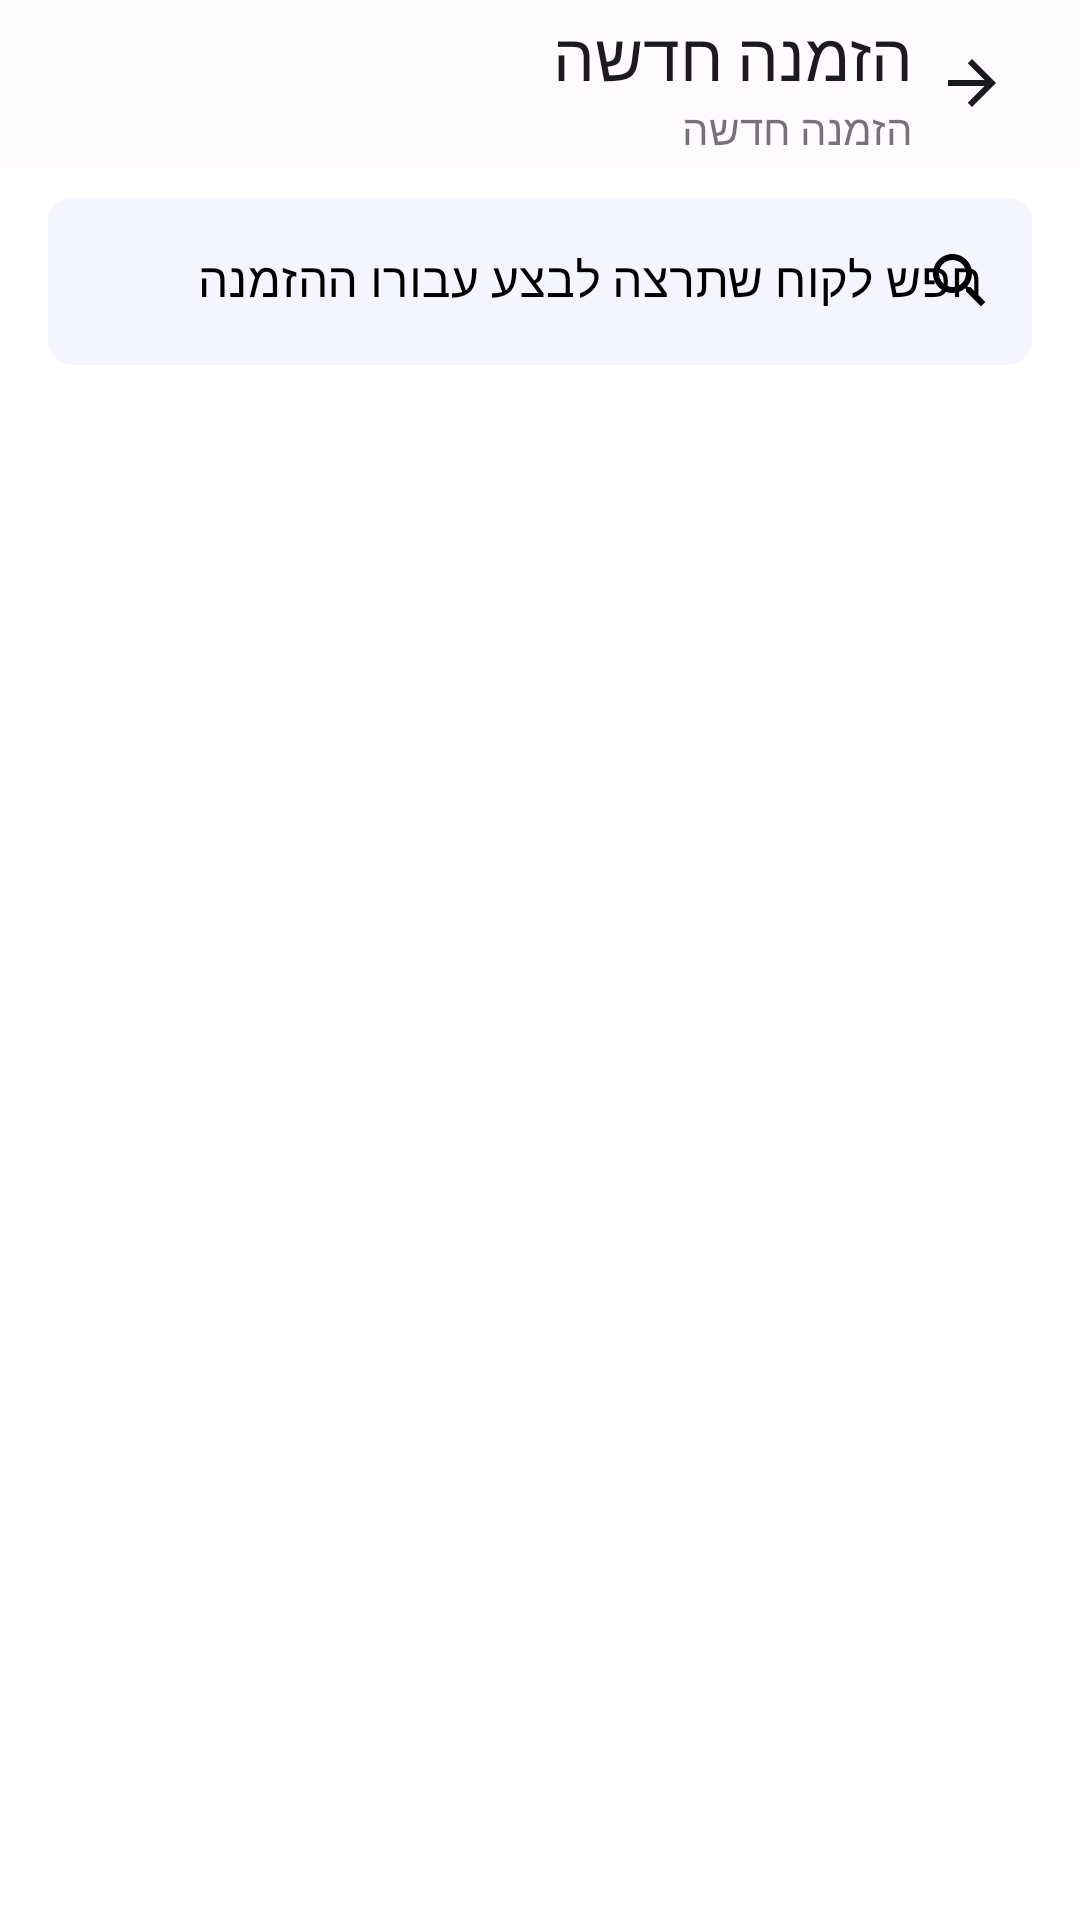

Android layout source for this screen:
<!-- AndroidManifest.xml: application theme Theme.KAV -->
<!-- res/layout/fragment_client_new_order.xml -->
<?xml version="1.0" encoding="utf-8"?>
<LinearLayout xmlns:android="http://schemas.android.com/apk/res/android"
    xmlns:tools="http://schemas.android.com/tools"
    android:layout_width="match_parent"
    xmlns:app="http://schemas.android.com/apk/res-auto"
    android:orientation="vertical"
    android:layoutDirection="rtl"
    android:layout_height="match_parent"
    tools:context=".ui.fragment.clientneworder.ClientNewOrderFragment">


    <com.google.android.material.appbar.MaterialToolbar
        android:layout_width="match_parent"
        android:background="@color/purple_500"
        android:layout_height="wrap_content">

        <RelativeLayout
            android:layout_width="match_parent"
            android:backgroundTint="@color/purple_500"
            android:layout_height="match_parent">


            <ImageView
                android:id="@+id/btnBack"
                android:layout_width="wrap_content"
                android:layout_height="wrap_content"
                android:layout_centerVertical="true"
                android:layout_marginHorizontal="12dp"
                android:contentDescription="@string/order_item_text_t1"
                android:src="@drawable/back_arrrow"

                />

            <TextView
                android:layout_width="wrap_content"
                android:layout_height="wrap_content"
                android:text="הזמנה חדשה"
                android:layout_toEndOf="@id/btnBack"
                style="@style/TextStyle"

                android:id="@+id/title"
                android:textSize="22sp"

                />
            <TextView
                android:layout_width="wrap_content"
                android:layout_height="wrap_content"
                android:text="הזמנה חדשה"
                android:layout_below="@id/title"
                android:layout_toLeftOf="@id/btnBack"
                android:fontFamily="@font/roboto_regular"

                android:textSize="14sp"

                />

        </RelativeLayout>

    </com.google.android.material.appbar.MaterialToolbar>

    <com.google.android.material.textfield.TextInputLayout
        android:layout_width="match_parent"
        android:layout_marginHorizontal="16dp"
        app:boxCornerRadiusBottomEnd="8dp"
        android:layout_marginVertical="10dp"
        app:startIconTint="@color/black"
        app:expandedHintEnabled="true"
        app:boxCornerRadiusTopStart="8dp"
        android:layoutDirection="rtl"
        app:endIconMode="custom"
        app:hintTextColor="@color/black"
        android:hint="חפש לקוח שתרצה לבצע עבורו ההזמנה"

        android:textColorHint="@color/black"
        app:startIconDrawable="@drawable/search"
        app:boxCornerRadiusTopEnd="8dp"


        app:boxCornerRadiusBottomStart="8dp"
        app:boxStrokeWidth="0dp"
        app:boxStrokeWidthFocused="0dp"



        style="@style/Widget.MaterialComponents.TextInputLayout.FilledBox"

        android:layout_height="wrap_content">

        <com.google.android.material.textfield.TextInputEditText
            android:layout_width="match_parent"
            android:backgroundTint="@color/light_blue"
            android:textColor="@color/black"
            android:fontFamily="@font/roboto_regular"
            android:textCursorDrawable="@null"
            android:layoutDirection="rtl"
            android:layout_height="wrap_content"/>

    </com.google.android.material.textfield.TextInputLayout>



    <androidx.recyclerview.widget.RecyclerView
        android:layout_width="match_parent"
        android:layout_marginTop="15dp"
        android:id="@+id/recyclerView"

        android:layout_height="wrap_content">


    </androidx.recyclerview.widget.RecyclerView>

</LinearLayout>
<!-- resources referenced by this layout -->
<resources>
  <color name="black">#FF000000</color>
  <color name="light_blue">#0D343DFF</color>
  <color name="purple_500">#FFFBFF</color>
  <!-- drawable back_arrrow (drawable) -->
  <vector xmlns:android="http://schemas.android.com/apk/res/android"
      android:width="16dp"
      android:height="16dp"
      android:viewportWidth="16"
      android:viewportHeight="16">
    <path
        android:pathData="M0,9L12.17,9L6.58,14.59L8,16L16,8L8,-0L6.59,1.41L12.17,7L0,7L0,9Z"
        android:fillColor="#1B1B1F"/>
  </vector>
  <!-- drawable search (drawable) -->
  <vector xmlns:android="http://schemas.android.com/apk/res/android"
      android:width="18dp"
      android:height="18dp"
      android:viewportWidth="18"
      android:viewportHeight="18">
    <path
        android:pathData="M11.71,11H12.5L17.49,16L16,17.49L11,12.5V11.71L10.73,11.43C9.59,12.41 8.11,13 6.5,13C2.91,13 0,10.09 0,6.5C0,2.91 2.91,0 6.5,0C10.09,0 13,2.91 13,6.5C13,8.11 12.41,9.59 11.43,10.73L11.71,11ZM2,6.5C2,8.99 4.01,11 6.5,11C8.99,11 11,8.99 11,6.5C11,4.01 8.99,2 6.5,2C4.01,2 2,4.01 2,6.5Z"
        android:fillColor="#46464F"
        android:fillType="evenOdd"/>
  </vector>
  <string name="order_item_text_t1">שופרסל גבעתיים</string>
  <style name="TextStyle" parent="Theme.MaterialComponents.DayNight.NoActionBar">
  
       <item name="android:textSize">16sp</item>
       <item name="android:textColor">#1B1B1F</item>
       <item name="android:fontFamily">@font/roboto_medium</item>
  
   </style>
  <style name="Theme.KAV" parent="Theme.MaterialComponents.DayNight.NoActionBar">
          
          <item name="colorPrimary">@color/purple_500</item>
          <item name="colorPrimaryVariant">@color/purple_700</item>
          <item name="colorOnPrimary">@color/white</item>
          
          <item name="colorSecondary">@color/teal_200</item>
          <item name="colorSecondaryVariant">@color/teal_700</item>
          <item name="colorOnSecondary">@color/black</item>
          
          <item name="android:statusBarColor" tools:targetApi="l">?attr/colorPrimaryVariant</item>
          <item name="android:windowLightStatusBar">true</item>
  
          <item name="cornerRadius">100dp</item>
  
  
          
      </style>
  <color name="purple_700">#FFFBFF</color>
  <color name="white">#FFFFFFFF</color>
  <color name="teal_200">#FF03DAC5</color>
  <color name="teal_700">#FF018786</color>
</resources>
